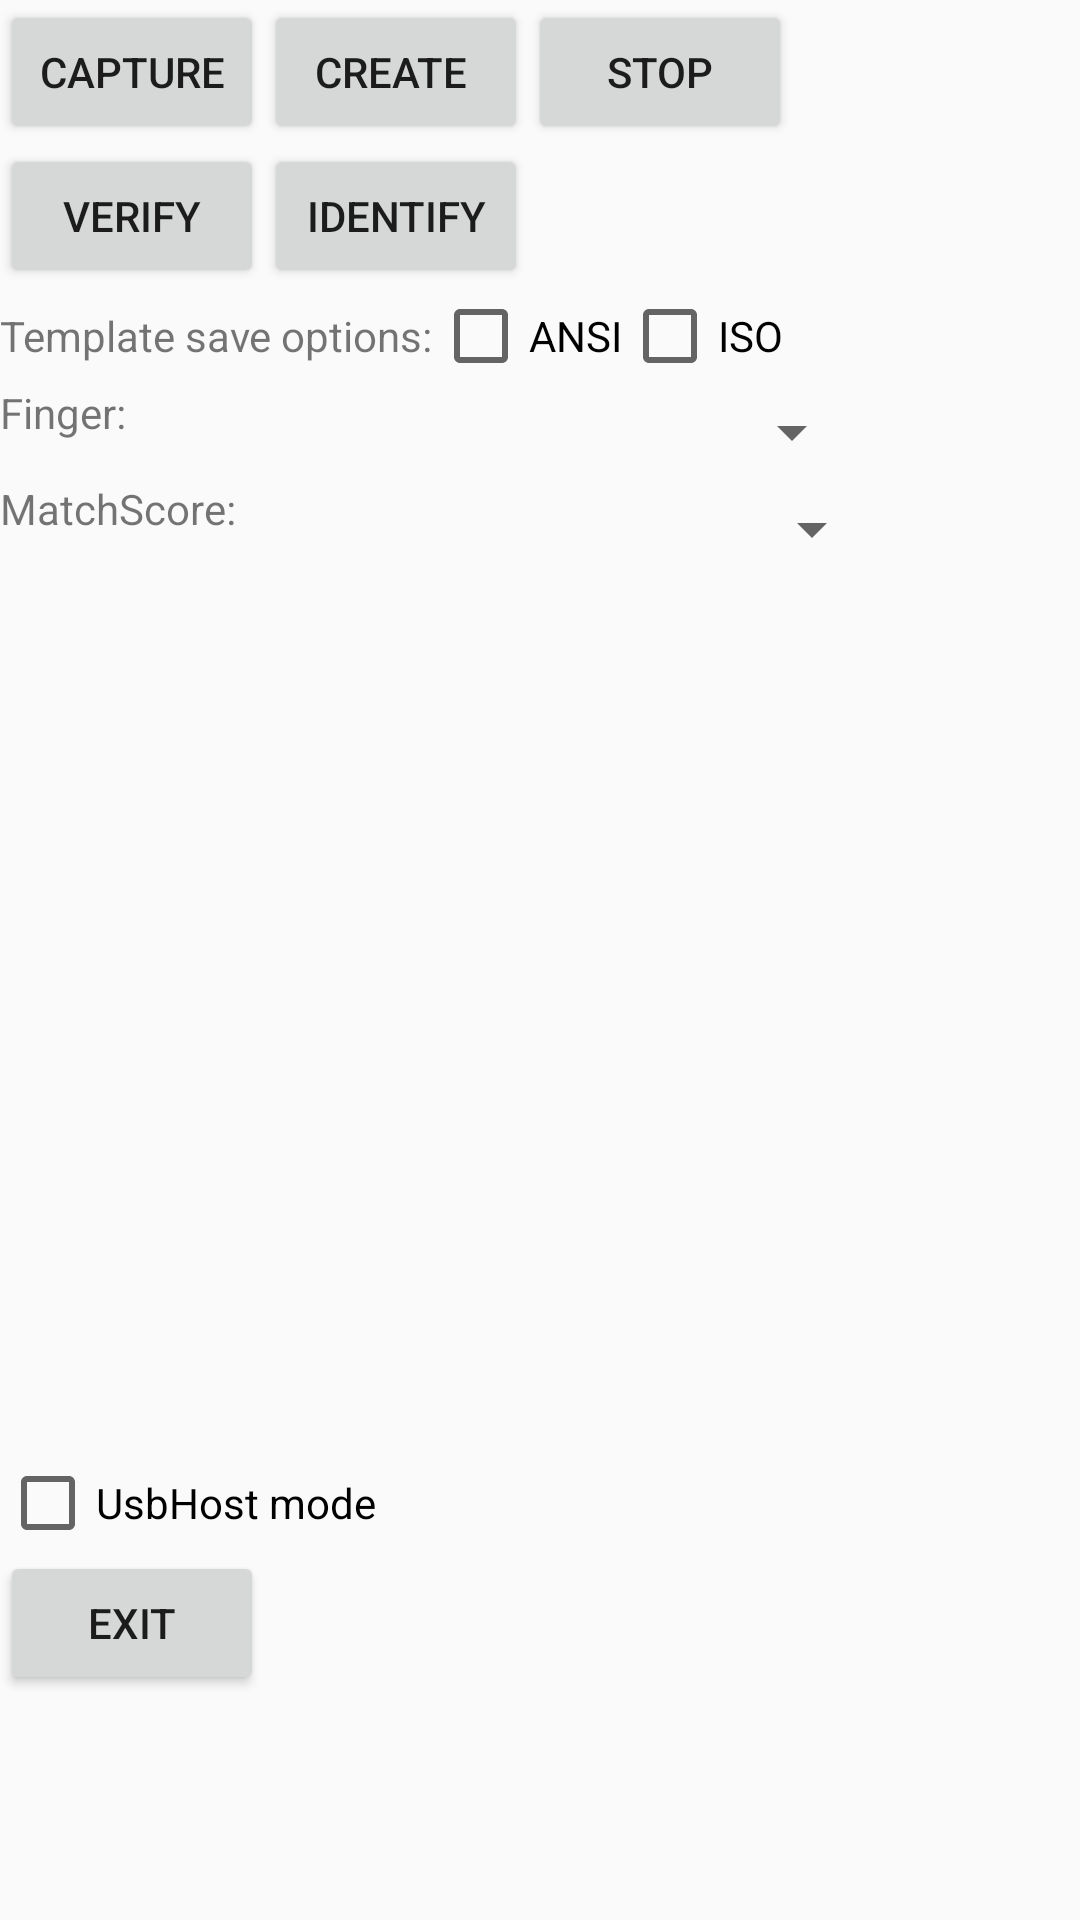

Here is an Android app screen rendered from its layout file. Give the layout XML and the strings, colors and styles it references.
<!-- AndroidManifest.xml: application theme AppTheme -->
<!-- res/layout/activity_main.xml -->
<?xml version="1.0" encoding="utf-8"?>
<android.support.constraint.ConstraintLayout xmlns:android="http://schemas.android.com/apk/res/android"
    xmlns:app="http://schemas.android.com/apk/res-auto"
    xmlns:tools="http://schemas.android.com/tools"
    android:layout_width="match_parent"
    android:layout_height="match_parent"
    tools:context="com.example.masters.fs88htcpp.MainActivity">

    <LinearLayout
        android:id="@+id/linearLayoutCommands"
        android:layout_width="wrap_content"
        android:layout_height="wrap_content"
        app:layout_constraintStart_toStartOf="parent"
        app:layout_constraintTop_toTopOf="parent">

        <LinearLayout
            android:id="@+id/linearLayoutButtonLines"
            android:layout_width="wrap_content"
            android:layout_height="match_parent"
            android:orientation="vertical">

            <LinearLayout
                android:id="@+id/linearLayoutFirstButtonLine"
                android:layout_width="wrap_content"
                android:layout_height="wrap_content">

                <Button
                    android:id="@+id/buttonCapture"
                    android:layout_width="wrap_content"
                    android:layout_height="wrap_content"
                    android:text="Capture" />

                <Button
                    android:id="@+id/buttonCreate"
                    android:layout_width="wrap_content"
                    android:layout_height="wrap_content"
                    android:text="Create " />

                <Button
                    android:id="@+id/buttonStop"
                    android:layout_width="wrap_content"
                    android:layout_height="wrap_content"
                    android:text="Stop" />

            </LinearLayout>

            <LinearLayout
                android:id="@+id/linearLayoutSecondButtonLine"
                android:layout_width="match_parent"
                android:layout_height="wrap_content">

                <Button
                    android:id="@+id/buttonVerify"
                    android:layout_width="wrap_content"
                    android:layout_height="wrap_content"
                    android:text="Verify" />

                <Button
                    android:id="@+id/buttonIdentify"
                    android:layout_width="wrap_content"
                    android:layout_height="wrap_content"
                    android:text="Identify" />

            </LinearLayout>

        </LinearLayout>
    </LinearLayout>

    <LinearLayout
        android:id="@+id/linearLayoutTemplateOptions"
        android:layout_width="wrap_content"
        android:layout_height="wrap_content"
        android:layout_below="@+id/linearLayoutCommands"
        android:orientation="horizontal"
        app:layout_constraintStart_toStartOf="@+id/linearLayoutCommands"
        app:layout_constraintTop_toBottomOf="@+id/linearLayoutCommands">

        <TextView
            android:id="@+id/textViewSaveOptions"
            android:layout_width="wrap_content"
            android:layout_height="wrap_content"
            android:text="Template save options:" />

        <CheckBox
            android:id="@+id/checkBoxSaveTmplAnsi"
            android:layout_width="wrap_content"
            android:layout_height="wrap_content"
            android:text="ANSI" />

        <CheckBox
            android:id="@+id/checkBoxSaveTmplISO"
            android:layout_width="wrap_content"
            android:layout_height="wrap_content"
            android:text="ISO" />
    </LinearLayout>

    <LinearLayout
        android:id="@+id/linearLayoutFinger"
        android:layout_width="wrap_content"
        android:layout_height="wrap_content"
        android:layout_alignLeft="@+id/linearLayoutTemplateOptions"
        android:layout_below="@+id/linearLayoutTemplateOptions"
        app:layout_constraintHorizontal_bias="0.0"
        app:layout_constraintLeft_toLeftOf="parent"
        app:layout_constraintRight_toRightOf="parent"
        app:layout_constraintTop_toBottomOf="@+id/linearLayoutTemplateOptions">

        <TextView
            android:id="@+id/textViewFinger"
            android:layout_width="wrap_content"
            android:layout_height="wrap_content"
            android:text="Finger:" />

        <Spinner
            android:id="@+id/spinnerFinger"
            android:layout_width="246dp"
            android:layout_height="32dp" />
    </LinearLayout>

    <LinearLayout
        android:id="@+id/linearLayoutMatchScore"
        android:layout_width="wrap_content"
        android:layout_height="wrap_content"
        android:layout_alignLeft="@+id/linearLayoutFinger"
        android:layout_below="@+id/linearLayoutFinger"
        app:layout_constraintLeft_toLeftOf="parent"
        app:layout_constraintTop_toBottomOf="@+id/linearLayoutFinger">

        <TextView
            android:id="@+id/textViewMatchScore"
            android:layout_width="wrap_content"
            android:layout_height="wrap_content"
            android:text="MatchScore:" />

        <Spinner
            android:id="@+id/spinnerMatchScore"
            android:layout_width="216dp"
            android:layout_height="33dp" />
    </LinearLayout>

    <LinearLayout
        android:id="@+id/linearLayoutMessage"
        android:layout_width="wrap_content"
        android:layout_height="wrap_content"
        android:layout_above="@+id/linearLayoutOperationControl"
        android:layout_alignLeft="@+id/linearLayoutCommands"
        android:layout_alignRight="@+id/linearLayoutMatchScore"
        android:layout_below="@+id/linearLayoutMatchScore"
        android:orientation="vertical"
        app:layout_constraintHorizontal_bias="0.0"
        app:layout_constraintLeft_toLeftOf="parent"
        app:layout_constraintRight_toRightOf="parent"
        app:layout_constraintTop_toBottomOf="@+id/linearLayoutMatchScore">

        <TextView
            android:id="@+id/txtMessage"
            android:layout_width="246dp"
            android:layout_height="wrap_content"
            android:layout_marginTop="19dp"
            android:freezesText="false"
            android:visibility="visible" />

        <TextView
            android:id="@+id/textError"
            android:layout_width="224dp"
            android:layout_height="wrap_content"
            android:textColor="#ff0000" />

    </LinearLayout>

    <ImageView
        android:id="@+id/imageViewFinger"
        android:layout_width="wrap_content"
        android:layout_height="wrap_content"
        android:layout_alignParentTop="true"
        android:layout_marginRight="172dp"
        android:layout_toRightOf="@+id/linearLayoutMatchScore"
        android:src="@drawable/ic_launcher_background"
        app:layout_constraintBottom_toBottomOf="parent"
        app:layout_constraintRight_toRightOf="parent"
        app:layout_constraintTop_toTopOf="parent"
        app:layout_constraintVertical_bias="0.669" />

    <LinearLayout
        android:id="@+id/linearLayoutOperationControl"
        android:layout_width="wrap_content"
        android:layout_height="wrap_content"
        android:layout_alignLeft="@+id/linearLayoutMatchScore"
        android:layout_alignParentBottom="true"
        android:layout_alignRight="@+id/linearLayoutMessage"
        android:layout_marginTop="57dp"
        android:orientation="vertical"
        app:layout_constraintStart_toStartOf="parent"
        app:layout_constraintTop_toBottomOf="@+id/imageViewFinger">

        <CheckBox
            android:id="@+id/checkBoxUsbHost"
            android:layout_width="wrap_content"
            android:layout_height="wrap_content"
            android:text="UsbHost mode" />

        <Button
            android:id="@+id/buttonExit"
            android:layout_width="wrap_content"
            android:layout_height="wrap_content"
            android:text="Exit" />

    </LinearLayout>

    
    
    
    
    
    
    
    
    
    

</android.support.constraint.ConstraintLayout>
<!-- resources referenced by this layout -->
<resources>
  <style name="AppTheme" parent="Theme.AppCompat.Light.DarkActionBar">
          
          <item name="colorPrimary">@color/colorPrimary</item>
          <item name="colorPrimaryDark">@color/colorPrimaryDark</item>
          <item name="colorAccent">@color/colorAccent</item>
      </style>
  <!-- not gathered from this repository: default colours our renderer supplied (Android Studio template values) -->
  <color name="colorPrimary">#FF6200EE</color>
  <color name="colorPrimaryDark">#FF3700B3</color>
  <color name="colorAccent">#FF03DAC5</color>
</resources>
